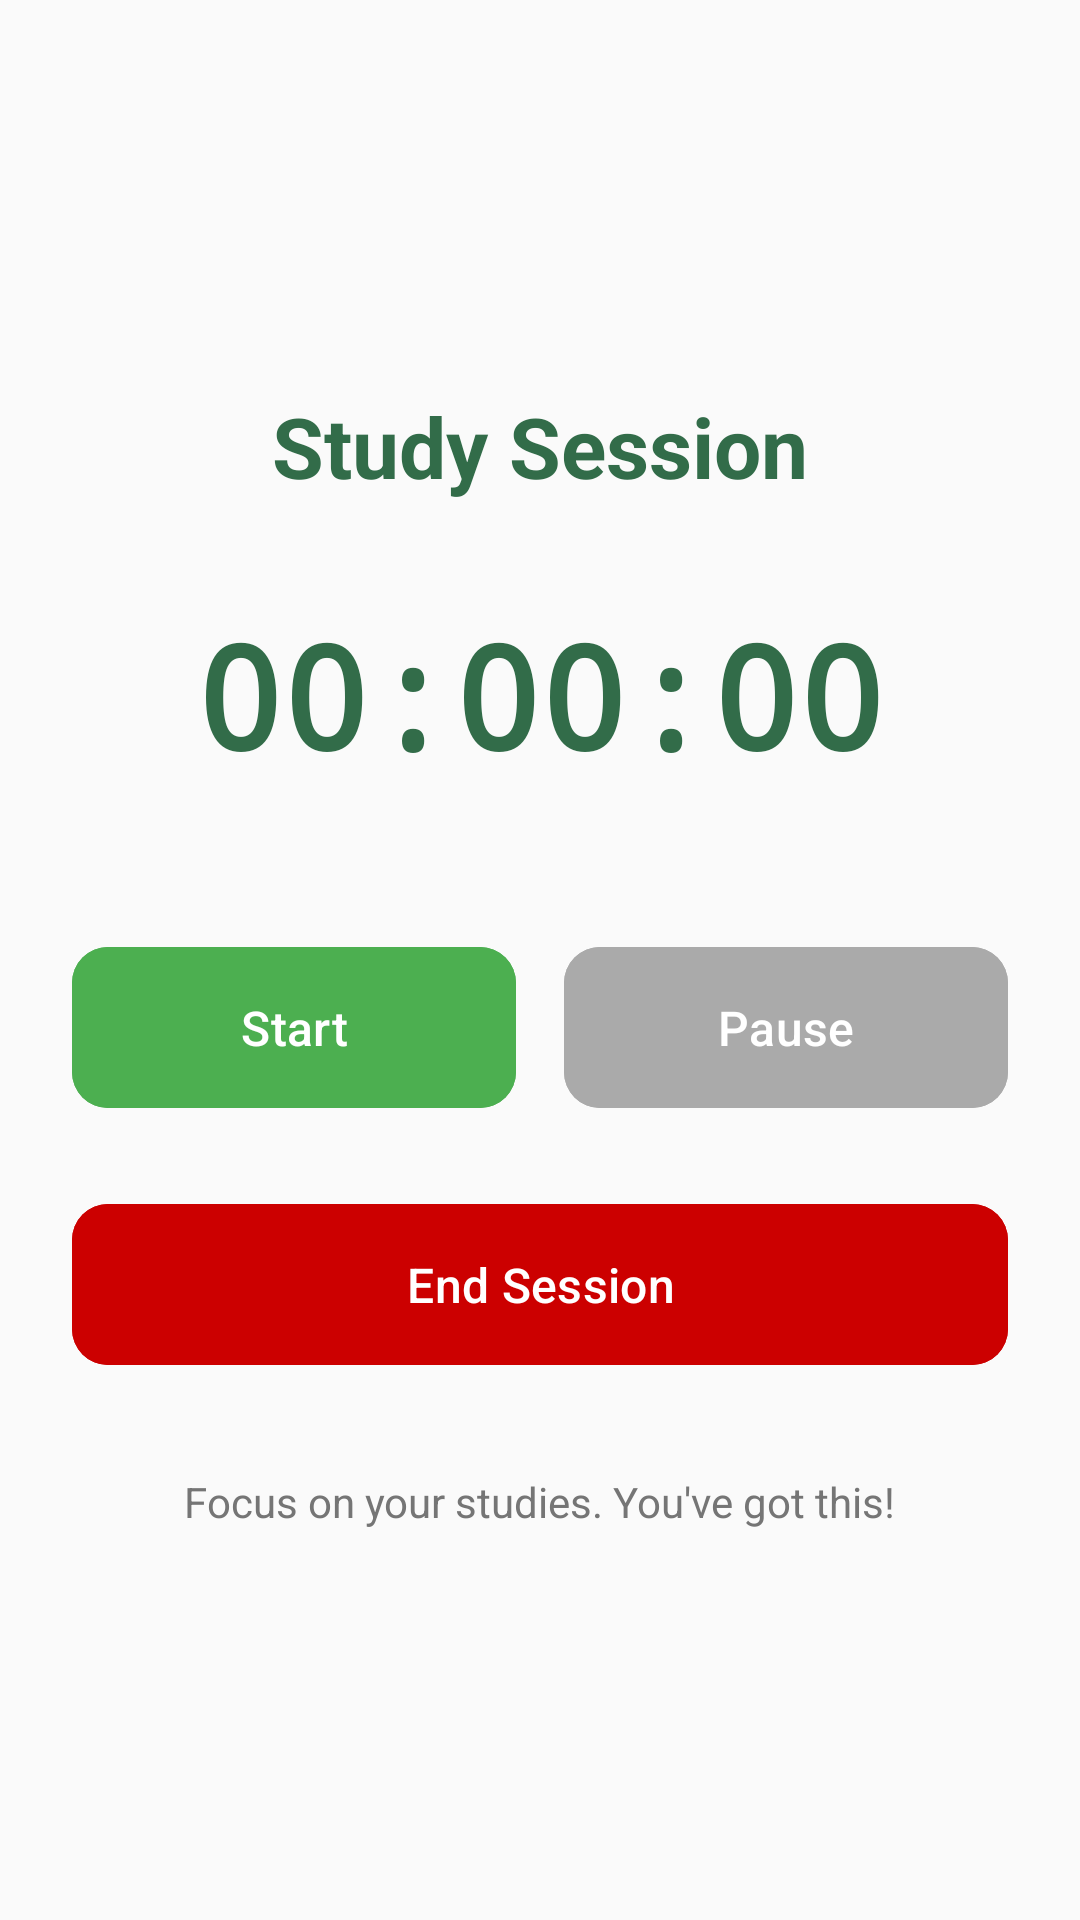

Layout XML and referenced resources for this Android screen:
<!-- AndroidManifest.xml: application theme Theme.Araltime -->
<!-- res/layout/activity_study_session.xml -->
<?xml version="1.0" encoding="utf-8"?>
<LinearLayout xmlns:android="http://schemas.android.com/apk/res/android"
    xmlns:app="http://schemas.android.com/apk/res-auto"
    android:layout_width="match_parent"
    android:layout_height="match_parent"
    android:orientation="vertical"
    android:gravity="center"
    android:padding="24dp"
    android:background="@color/background">

    <TextView
        android:layout_width="wrap_content"
        android:layout_height="wrap_content"
        android:layout_marginBottom="32dp"
        android:text="Study Session"
        android:textColor="@color/primary_color"
        android:textSize="28sp"
        android:textStyle="bold" />

    <TextView
        android:id="@+id/tvTimer"
        android:layout_width="wrap_content"
        android:layout_height="wrap_content"
        android:layout_marginBottom="48dp"
        android:text="00:00:00"
        android:textColor="@color/primary_color"
        android:textSize="48sp"
        android:textStyle="bold"
        android:fontFamily="monospace" />

    <LinearLayout
        android:layout_width="match_parent"
        android:layout_height="wrap_content"
        android:orientation="horizontal"
        android:gravity="center"
        android:layout_marginBottom="24dp">

        <com.google.android.material.button.MaterialButton
            android:id="@+id/btnStart"
            android:layout_width="0dp"
            android:layout_height="wrap_content"
            android:layout_weight="1"
            android:layout_marginEnd="8dp"
            android:backgroundTint="@color/accent_color"
            android:text="Start"
            android:textColor="@android:color/white"
            android:textSize="16sp"
            android:padding="16dp"
            app:cornerRadius="12dp" />

        <com.google.android.material.button.MaterialButton
            android:id="@+id/btnPause"
            android:layout_width="0dp"
            android:layout_height="wrap_content"
            android:layout_weight="1"
            android:layout_marginStart="8dp"
            android:backgroundTint="@android:color/darker_gray"
            android:text="Pause"
            android:textColor="@android:color/white"
            android:textSize="16sp"
            android:padding="16dp"
            app:cornerRadius="12dp"
            android:enabled="false" />

    </LinearLayout>

    <com.google.android.material.button.MaterialButton
        android:id="@+id/btnEnd"
        android:layout_width="match_parent"
        android:layout_height="wrap_content"
        android:backgroundTint="@android:color/holo_red_dark"
        android:text="End Session"
        android:textColor="@android:color/white"
        android:textSize="16sp"
        android:padding="16dp"
        app:cornerRadius="12dp"
        android:enabled="false" />

    <TextView
        android:layout_width="wrap_content"
        android:layout_height="wrap_content"
        android:layout_marginTop="32dp"
        android:text="Focus on your studies. You've got this!"
        android:textColor="@color/text_secondary"
        android:textSize="14sp"
        android:gravity="center" />

</LinearLayout>
<!-- resources referenced by this layout -->
<resources>
  <color name="accent_color">#4CAF50</color>
  <color name="background">#FAFAFA</color>
  <color name="primary_color">#326c49</color>
  <color name="text_secondary">#757575</color>
  <style name="Theme.Araltime" parent="Base.Theme.Araltime" />
  <style name="Base.Theme.Araltime" parent="Theme.Material3.DayNight.NoActionBar">
          
          
      </style>
</resources>
